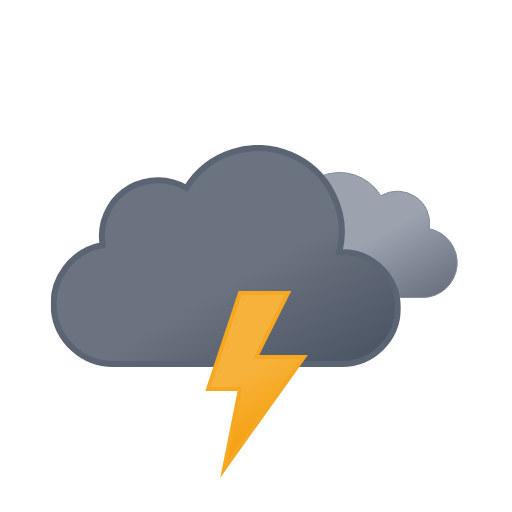
t = 0.00 s
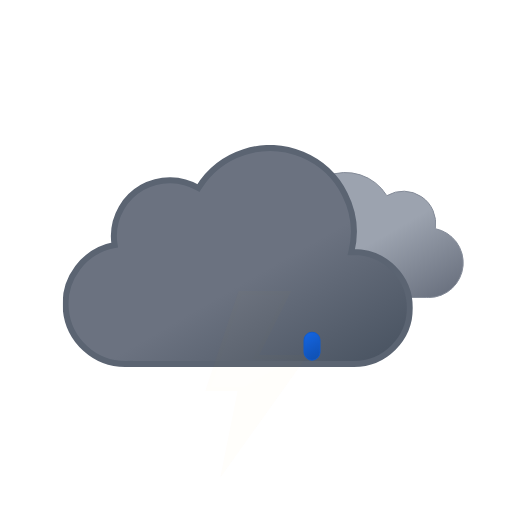
t = 1.00 s
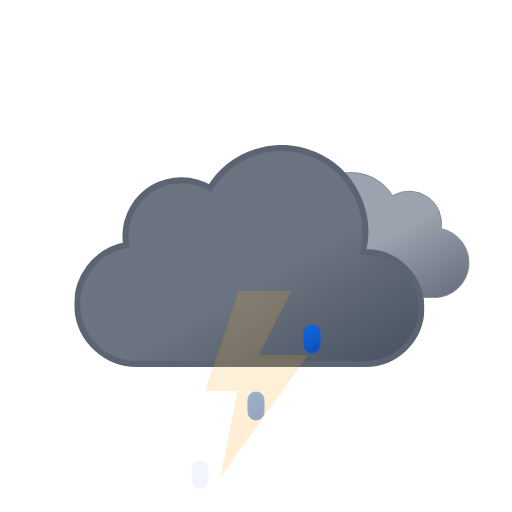
t = 1.97 s
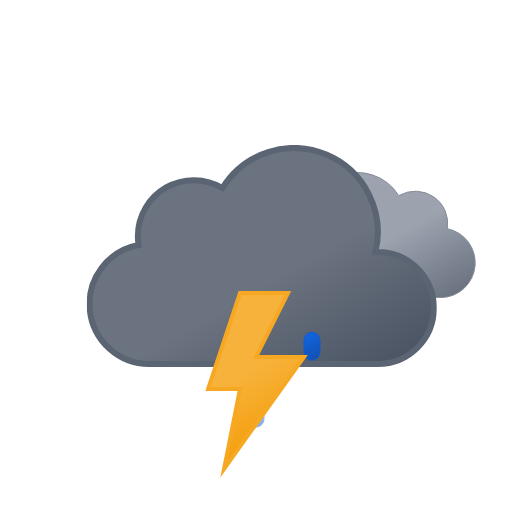
t = 3.00 s
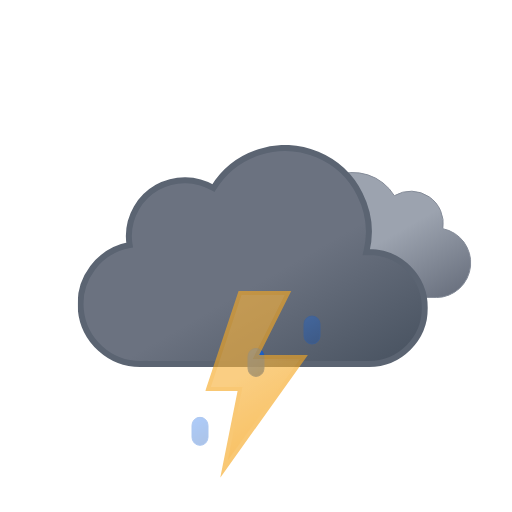
t = 3.75 s
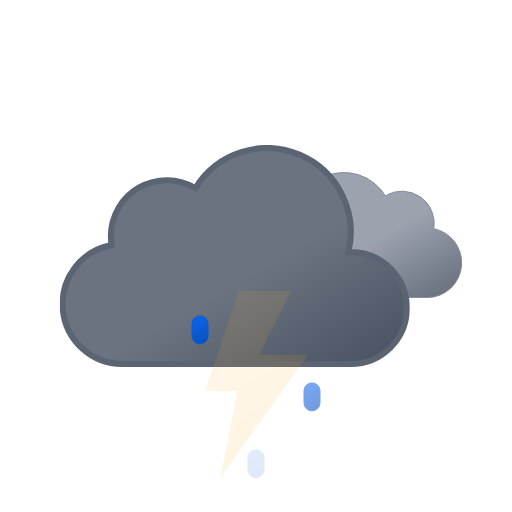
t = 5.25 s

The animated SVG that drew these frames (rendered in a browser with its animation timeline set to each time). Animation: 9 SMIL elements (animate=4,animateTransform=5); one cycle of 6.00 s, repeats indefinitely.

<svg xmlns="http://www.w3.org/2000/svg" xmlns:xlink="http://www.w3.org/1999/xlink"
  viewBox="0 0 512 512">
  <defs>
    <symbol id="e" viewBox="0 0 200.3 126.1">
      <path fill="url(#a)" stroke="#848b98" stroke-miterlimit="10"
        d="M.5 93.2a32.4 32.4 0 0032.4 32.4h129.8v-.1l2.3.1a34.8 34.8 0 006.5-68.9 32.4 32.4 0 00-48.5-33 48.6 48.6 0 00-88.6 37.1h-1.5A32.4 32.4 0 00.5 93.1Z" />
    </symbol>
    <symbol id="f" viewBox="0 0 350 222">
      <path fill="url(#b)" stroke="#5b6472" stroke-miterlimit="10" stroke-width="6"
        d="m291 107-2.5.1A83.9 83.9 0 00135.6 43 56 56 0 0051 91a56.6 56.6 0 00.8 9A60 60 0 0063 219l4-.2v.2h224a56 56 0 000-112Z" />
    </symbol>
    <symbol id="d" overflow="visible" viewBox="0 0 398 222">
      <use xlink:href="#e" width="200.3" height="126.1" transform="translate(198 27)">
        <animateTransform additive="sum" attributeName="transform" dur="6s" repeatCount="indefinite"
          type="translate" values="-9 0; 9 0; -9 0" />
      </use>
      <use xlink:href="#f" width="350" height="222">
        <animateTransform additive="sum" attributeName="transform" dur="6s" repeatCount="indefinite"
          type="translate" values="-18 0; 18 0; -18 0" />
      </use>
    </symbol>
    <symbol id="g" viewBox="0 0 102.7 186.8">
      <path fill="url(#c)" stroke="#f6a823" stroke-miterlimit="10" stroke-width="4"
        d="m34.8 2-32 96h32l-16 80 80-112h-48l32-64h-48z">
        <animate attributeName="opacity" begin="0s" repeatCount="indefinite" dur="1.33s"
          keyTimes="0; .38; .5; .63; .75; .86; .94; 1" values="1; 1; 0; 1; 0; 1; 0; 1" />
      </path>
    </symbol>
    <linearGradient id="a" x1="52.7" x2="133.4" y1="9.6" y2="149.3" gradientUnits="userSpaceOnUse">
      <stop offset="0" stop-color="#9ca3af" />
      <stop offset=".5" stop-color="#9ca3af" />
      <stop offset="1" stop-color="#6b7280" />
    </linearGradient>
    <linearGradient id="b" x1="99.5" x2="232.6" y1="30.7" y2="261.4" gradientUnits="userSpaceOnUse">
      <stop offset="0" stop-color="#6b7280" />
      <stop offset=".5" stop-color="#6b7280" />
      <stop offset="1" stop-color="#4b5563" />
    </linearGradient>
    <linearGradient id="c" x1="8.7" x2="80.9" y1="17.1" y2="142.1" gradientUnits="userSpaceOnUse">
      <stop offset="0" stop-color="#f7b23b" />
      <stop offset=".5" stop-color="#f7b23b" />
      <stop offset="1" stop-color="#f59e0b" />
    </linearGradient>


    <linearGradient id="cd" x1="1308.3" x2="1317.8" y1="-657.9" y2="-633.3"
      gradientTransform="rotate(-9 7158.052 6929.531)" gradientUnits="userSpaceOnUse">
      <stop offset="0" stop-color="#0b65ed" />
      <stop offset=".5" stop-color="#0a5ad4" />
      <stop offset="1" stop-color="#0950bc" />
    </linearGradient>
    <linearGradient xlink:href="#cd" id="dd" x1="1363.6" x2="1373.1" y1="-649.2" y2="-624.5" />
    <linearGradient xlink:href="#cd" id="ed" x1="1419" x2="1428.4" y1="-640.4" y2="-615.8" />


  </defs>
  <use xlink:href="#d" width="398" height="222" transform="translate(68.84 145)" />

  <path fill="url(#cd)" stroke="#0a5ad4" stroke-miterlimit="10"
    d="M200 376a8 8 0 01-8-8v-12a8 8 0 0116 0v12a8 8 0 01-8 8Z" opacity="0">
    <animateTransform additive="sum" attributeName="transform" begin="0s" repeatCount="indefinite"
      dur="1s" keyTimes="0; .25; 1" type="translate" values="0 -32; 0 -32; 0 120;" />
    <animate attributeName="opacity" begin="0s" repeatCount="indefinite" dur="1s" keyTimes="0; .25; 1"
      values="0; 1; 0" />
  </path>
  <path fill="url(#dd)" stroke="#0a5ad4" stroke-miterlimit="10"
    d="M256 376a8 8 0 01-8-8v-12a8 8 0 0116 0v12a8 8 0 01-8 8Z" opacity="0">
    <animateTransform additive="sum" attributeName="transform" begin="1.34s" repeatCount="indefinite"
      dur="1s" keyTimes="0; .25; 1" type="translate" values="0 -32; 0 -32; 0 120;" />
    <animate attributeName="opacity" begin="1.34s" repeatCount="indefinite" dur="1s" keyTimes="0; .25; 1"
      values="0; 1; 0" />
  </path>
  <path fill="url(#ed)" stroke="#0a5ad4" stroke-miterlimit="10"
    d="M312 376a8 8 0 01-8-8v-12a8 8 0 0116 0v12a8 8 0 01-8 8Z" opacity="0">
    <animateTransform additive="sum" attributeName="transform" begin=".67s" repeatCount="indefinite"
      dur="1s" keyTimes="0; .25; 1" type="translate" values="0 -32; 0 -32; 0 120;" />
    <animate attributeName="opacity" begin=".67s" repeatCount="indefinite" dur="1s" keyTimes="0; .25; 1"
      values="0; 1; 0" />
  </path>

  <use xlink:href="#g" width="102.7" height="186.7" transform="translate(205.23 291)" />
</svg>
